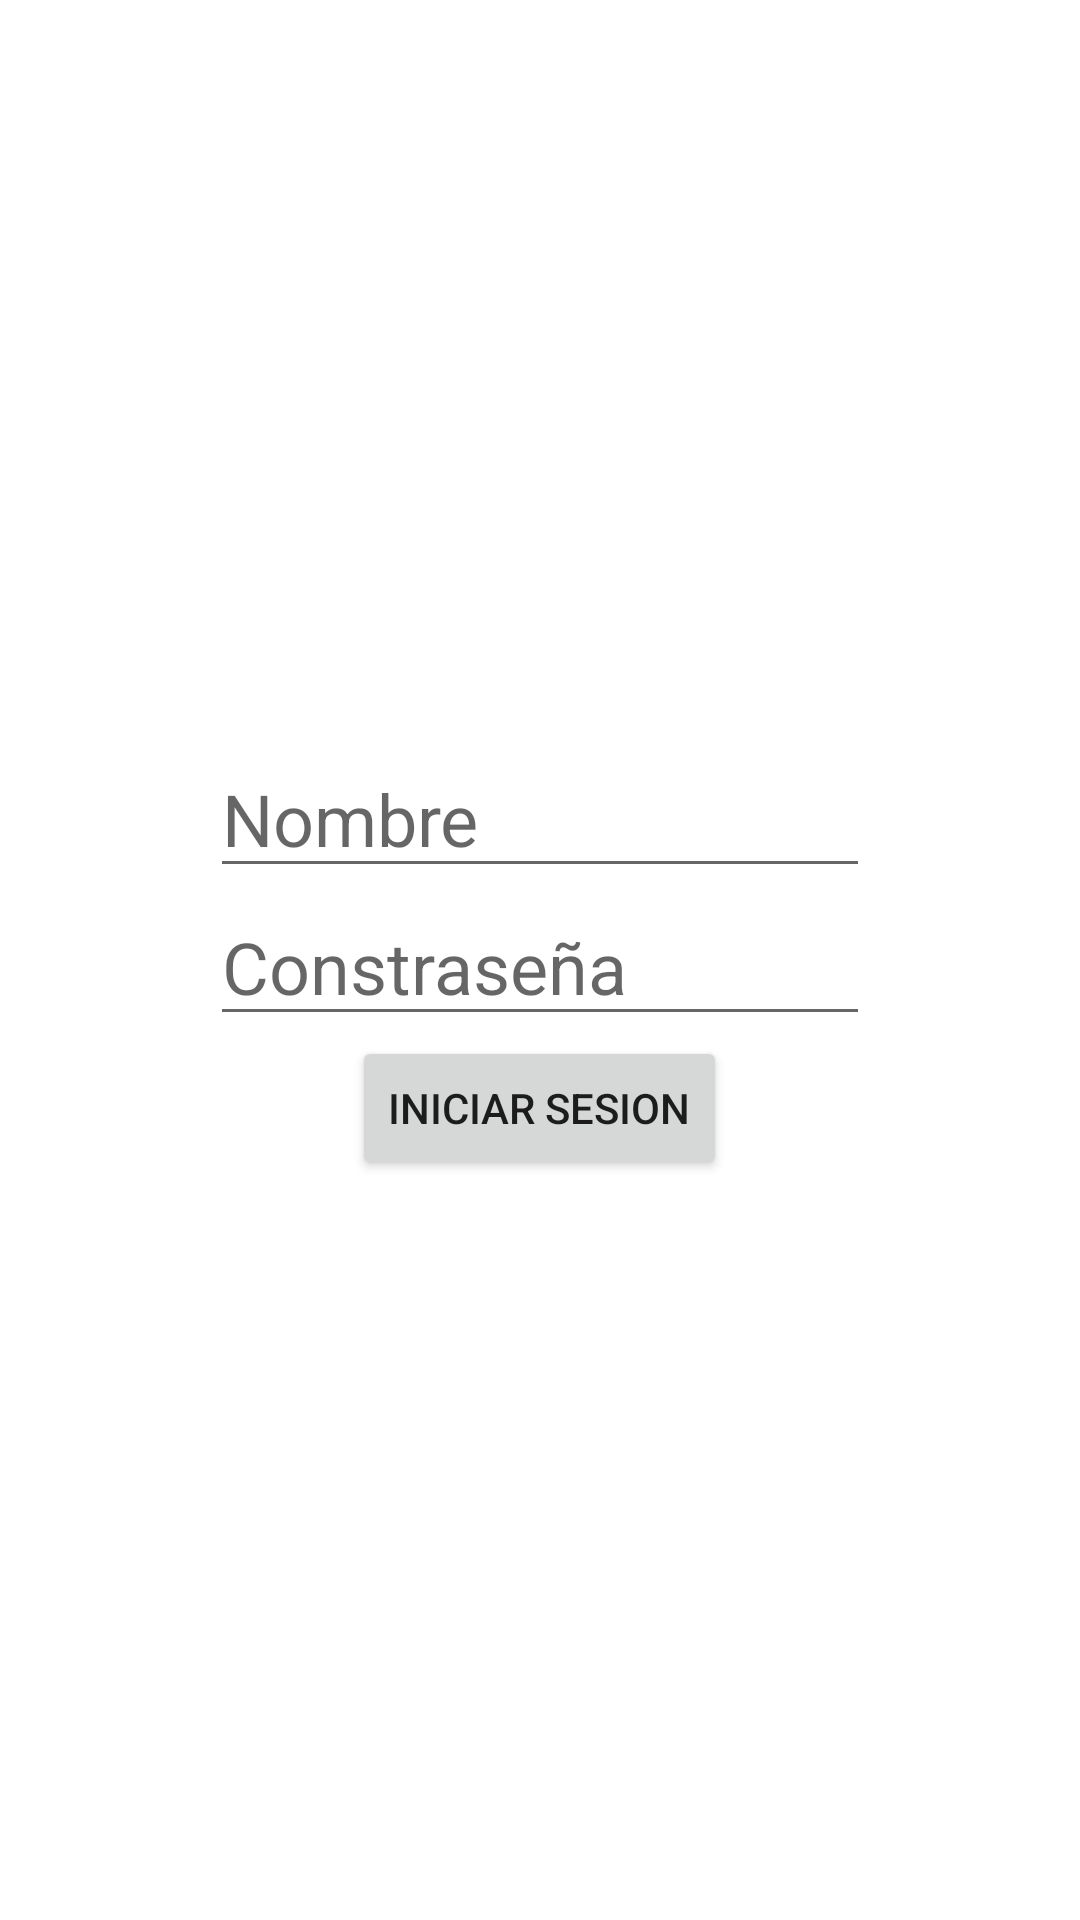

Write the Android layout XML for this screen, with the resource values it uses.
<!-- AndroidManifest.xml: application theme Theme.KarateWorld -->
<!-- res/layout/activity_main.xml -->
<?xml version="1.0" encoding="utf-8"?>
<LinearLayout xmlns:android="http://schemas.android.com/apk/res/android"
    xmlns:app="http://schemas.android.com/apk/res-auto"
    xmlns:tools="http://schemas.android.com/tools"
    android:layout_width="match_parent"
    android:layout_height="match_parent"
    android:gravity="center"
    android:orientation="vertical"
    tools:context=".MainActivity">

    <ImageView
        android:id="@+id/first_image"
        android:layout_width="wrap_content"
        android:layout_height="wrap_content"
        android:adjustViewBounds="true"
        android:src="@drawable/ic_launcher_background" />
    <EditText
        android:id="@+id/Nombre"
        android:layout_width="220dp"
        android:layout_height="wrap_content"
        android:hint="Nombre"
        android:inputType="textPersonName"
        android:textSize="24sp" />

    <EditText
        android:id="@+id/Contraseña"
        android:layout_width="220dp"
        android:layout_height="wrap_content"
        android:hint="Constraseña"
        android:inputType="textPassword"
        android:textSize="24sp" />

    <Button
        android:id="@+id/button"
        android:layout_width="wrap_content"
        android:layout_height="wrap_content"
        android:onClick="Registrar"
        android:text="@string/button"
        android:textColorLink="#4CAF50"
        tools:layout_editor_absoluteX="104dp"
        tools:layout_editor_absoluteY="276dp" />

</LinearLayout>
<!-- resources referenced by this layout -->
<resources>
  <string name="button">Iniciar Sesion</string>
  <style name="Theme.KarateWorld" parent="Theme.MaterialComponents.DayNight.DarkActionBar">
          
          <item name="colorPrimary">@color/purple_500</item>
          <item name="colorPrimaryVariant">@color/purple_700</item>
          <item name="colorOnPrimary">@color/white</item>
          
          <item name="colorSecondary">@color/teal_200</item>
          <item name="colorSecondaryVariant">@color/teal_700</item>
          <item name="colorOnSecondary">@color/black</item>
          
          <item name="android:statusBarColor">?attr/colorPrimaryVariant</item>
          
      </style>
  <!-- not gathered from this repository: default colours our renderer supplied (Android Studio template values) -->
  <color name="purple_500">#FF6200EE</color>
  <color name="purple_700">#FF3700B3</color>
  <color name="teal_200">#FF03DAC5</color>
  <color name="teal_700">#FF018786</color>
  <color name="black">#FF000000</color>
  <color name="white">#FFFFFFFF</color>
</resources>
